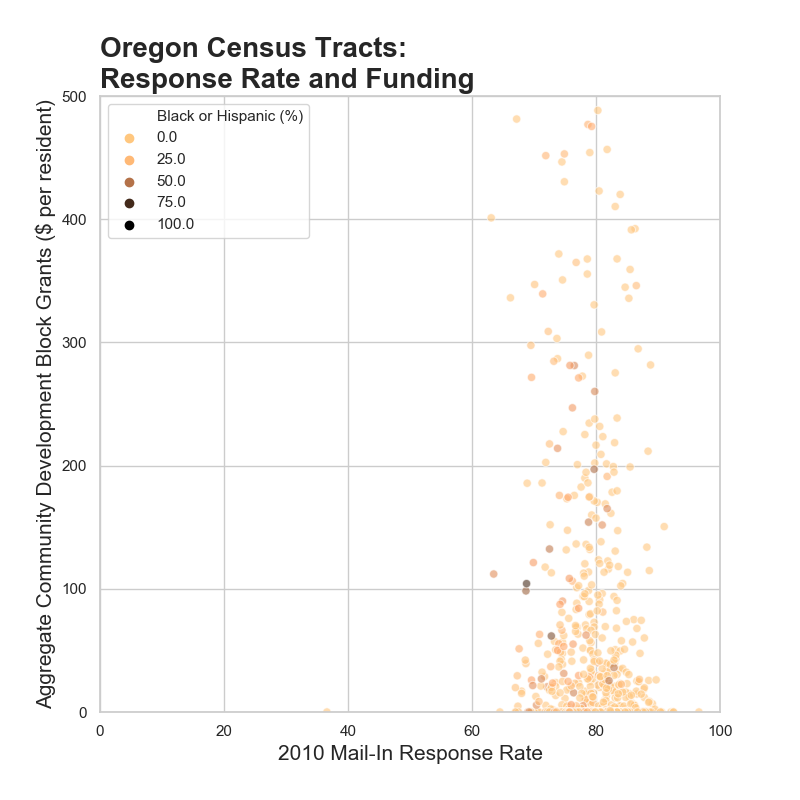

The file beside this chart, header and first rows:
State, County, Tract, Population, Black, Hispanic, Mail-In, CDBG Total, CDBG per person, Black or Hispanic (%)
Oregon, Baker County, 41001950100, 2761, 1, 85, 81.1, 617098, 223.5, 3.1
Oregon, Baker County, 41001950200, 3145, 9, 125, 86.8, 79934, 25.4, 4.3
Oregon, Baker County, 41001950300, 2648, 7, 81, 85, , 0, 3.3
Oregon, Baker County, 41001950400, 3026, 1, 96, 82, , 0, 3.2
Oregon, Baker County, 41001950500, 2630, 25, 101, 81.1, , 0, 4.8
Oregon, Baker County, 41001950600, 1924, 9, 40, 86.8, 2897571, 1506, 2.5
Oregon, Benton County, 41003000100, 7059, 81, 834, 83.4, 2596548, 367.8, 13.0
Oregon, Benton County, 41003000202, 5234, 45, 195, 86.1, 392475, 75.0, 4.6
Oregon, Benton County, 41003000400, 7820, 69, 327, 87.8, 469936, 60.1, 5.1
Oregon, Benton County, 41003000500, 3141, 15, 86, 86.6, 78779, 25.1, 3.2
Oregon, Benton County, 41003000600, 4845, 66, 397, 78.3, 342558, 70.7, 9.6
Oregon, Benton County, 41003000900, 5438, 29, 260, 83.1, 275316, 50.6, 5.3
Oregon, Benton County, 41003001001, 3872, 41, 844, 72.5, 842709, 217.6, 22.9
Oregon, Benton County, 41003001002, 3159, 23, 184, 80.2, 537664, 170.2, 6.6
Oregon, Benton County, 41003001101, 3662, 39, 181, 71.8, 430521, 117.6, 6.0
Oregon, Benton County, 41003001102, 4519, 46, 238, 79.3, 722446, 159.9, 6.3
Oregon, Benton County, 41003010100, 8519, 37, 305, 89.1, 57150, 6.7, 4.0
Oregon, Benton County, 41003010200, 4090, 15, 162, 86.5, , 0, 4.3
Oregon, Benton County, 41003010300, 3203, 4, 82, 89.3, , 0, 2.7
Oregon, Benton County, 41003010400, 3808, 11, 310, 82, 2347701, 616.5, 8.4
Oregon, Benton County, 41003010600, 5507, 68, 389, 73.8, 1579569, 286.8, 8.3
Oregon, Benton County, 41003010702, 3645, 62, 197, 77.9, 342357, 93.9, 7.1
Oregon, Benton County, 41003010800, 3455, 17, 253, 77, 237587, 68.8, 7.8
Oregon, Benton County, 41003010900, 4603, 47, 223, 83.9, 159193, 34.6, 5.9
Oregon, Clackamas County, 41005020100, 3870, 25, 172, 84.1, 223510, 57.8, 5.1
Oregon, Clackamas County, 41005020200, 6193, 24, 229, 83.8, 97045, 15.7, 4.1
Oregon, Clackamas County, 41005020302, 3591, 34, 200, 79.1, 89109, 24.8, 6.5
Oregon, Clackamas County, 41005020303, 5275, 56, 220, 80.9, , 0, 5.2
Oregon, Clackamas County, 41005020304, 5438, 44, 211, 83, 107134, 19.7, 4.7
Oregon, Clackamas County, 41005020401, 5059, 19, 252, 85.8, 37075, 7.3, 5.4
Oregon, Clackamas County, 41005020403, 3628, 13, 80, 88.1, , 0, 2.6
Oregon, Clackamas County, 41005020404, 3708, 11, 135, 88.5, 94917, 25.6, 3.9
Oregon, Clackamas County, 41005020501, 6921, 70, 298, 81, 664819, 96.1, 5.3
Oregon, Clackamas County, 41005020503, 2339, 9, 78, 85.4, 34677, 14.8, 3.7
Oregon, Clackamas County, 41005020504, 6316, 18, 195, 86.6, 92506, 14.6, 3.4
Oregon, Clackamas County, 41005020505, 2661, 11, 50, 88.8, , 0, 2.3
Oregon, Clackamas County, 41005020600, 7814, 69, 332, 81.4, 75664, 9.7, 5.1
Oregon, Clackamas County, 41005020700, 3781, 10, 180, 81.6, 85319, 22.6, 5.0
Oregon, Clackamas County, 41005020800, 3989, 37, 189, 78.9, 935476, 234.5, 5.7
Oregon, Clackamas County, 41005020900, 3799, 78, 227, 78.2, 456874, 120.3, 8.0
Oregon, Clackamas County, 41005021000, 4509, 43, 362, 80.6, 410931, 91.1, 9.0
Oregon, Clackamas County, 41005021100, 5424, 35, 454, 79.2, 305502, 56.3, 9.0
Oregon, Clackamas County, 41005021200, 3859, 55, 360, 74.6, 218928, 56.7, 10.8
Oregon, Clackamas County, 41005021300, 5937, 49, 547, 77.9, 308363, 51.9, 10.0
Oregon, Clackamas County, 41005021400, 4719, 59, 343, 79.3, 161947, 34.3, 8.5
Oregon, Clackamas County, 41005021500, 4927, 48, 272, 83.4, 150374, 30.5, 6.5
Oregon, Clackamas County, 41005021601, 5951, 110, 1013, 77.6, 1086547, 182.6, 18.9
Oregon, Clackamas County, 41005021602, 4924, 89, 752, 74.5, 398496, 80.9, 17.1
Oregon, Clackamas County, 41005021700, 6082, 73, 486, 78.2, 1369809, 225.2, 9.2
Oregon, Clackamas County, 41005021801, 5612, 26, 276, 86.5, 94612, 16.9, 5.4
Oregon, Clackamas County, 41005021802, 4300, 55, 614, 73.5, 102652, 23.9, 15.6
Oregon, Clackamas County, 41005021900, 3515, 24, 389, 74.5, 1569474, 446.5, 11.7
Oregon, Clackamas County, 41005022000, 6412, 41, 400, 81.9, 785953, 122.6, 6.9
Oregon, Clackamas County, 41005022101, 6592, 74, 682, 81.8, 229212, 34.8, 11.5
Oregon, Clackamas County, 41005022103, 5827, 78, 359, 75.4, 5000, 0.9, 7.5
Oregon, Clackamas County, 41005022105, 6054, 84, 400, 79.2, 90755, 15.0, 8.0
Oregon, Clackamas County, 41005022107, 3685, 96, 437, 64.5, , 0, 14.5
Oregon, Clackamas County, 41005022108, 2898, 31, 507, 68, 49086, 16.9, 18.6
Oregon, Clackamas County, 41005022201, 4779, 168, 1338, 69.6, 123684, 25.9, 31.5
Oregon, Clackamas County, 41005022205, 3339, 24, 249, 81.8, 130508, 39.1, 8.2
... 764 more rows
